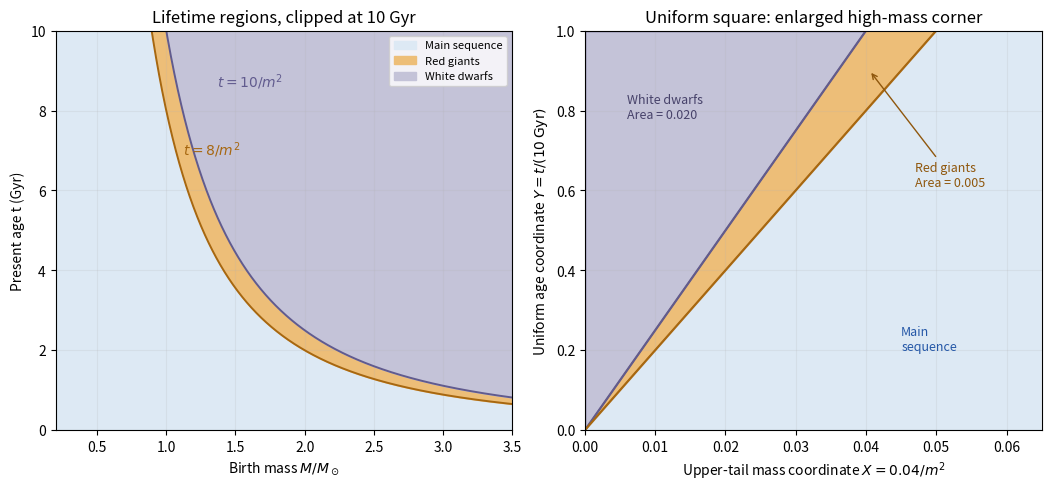

Write the Python code that produced this figure.
"""Population-region sketches. Python 3.14, NumPy 2.3.5, Matplotlib 3.10.7.

Writes only paper-42-population-regions.png to the caller's working directory.
Preserves the caller's MPLCONFIGDIR setting.
"""
import numpy as np
import matplotlib
matplotlib.use("Agg")
import matplotlib.pyplot as plt
from matplotlib.patches import Polygon

fig, axes = plt.subplots(1, 2, figsize=(10.4, 4.8), layout="constrained")
fig.patch.set_facecolor("white")
for ax in axes:
    ax.set_facecolor("white")
    ax.grid(alpha=0.18)
mass = np.linspace(0.2, 3.5, 1200)
a, b = 8 / mass ** 2, 10 / mass ** 2
ax = axes[0]
ax.fill_between(mass, 0, np.minimum(a, 10), color="#dde9f4", label="Main sequence")
ax.fill_between(mass, a, np.minimum(b, 10), where=a <= 10,
                color="#edbe78", interpolate=True, label="Red giants")
ax.fill_between(mass, b, 10, where=b <= 10, color="#c4c3d8",
                interpolate=True, label="White dwarfs")
ax.plot(mass, a, color="#a76710", linewidth=1.4)
ax.plot(mass, b, color="#615b8e", linewidth=1.4)
ax.set(xlim=(0.2, 3.5), ylim=(0, 10), xlabel=r"Birth mass $M/M_\odot$",
       ylabel="Present age t (Gyr)", title="Lifetime regions, clipped at 10 Gyr")
ax.text(1.12, 6.9, r"$t=8/m^2$", color="#a76710", fontsize=10)
ax.text(1.37, 8.6, r"$t=10/m^2$", color="#615b8e", fontsize=10)
ax.legend(loc="upper right", fontsize=8)
ax = axes[1]
ax.add_patch(Polygon([(0, 0), (0, 1), (1/25, 1)], facecolor="#c4c3d8", edgecolor="#615b8e"))
ax.add_patch(Polygon([(0, 0), (1/25, 1), (1/20, 1)], facecolor="#edbe78", edgecolor="#a76710"))
ax.add_patch(Polygon([(0, 0), (1/20, 1), (0.065, 1), (0.065, 0)], facecolor="#dde9f4"))
y = np.linspace(0, 1, 100)
ax.plot(y/25, y, color="#615b8e", linewidth=1.6)
ax.plot(y/20, y, color="#a76710", linewidth=1.6)
ax.set(xlim=(0, 0.065), ylim=(0, 1), xlabel=r"Upper-tail mass coordinate $X=0.04/m^2$",
       ylabel=r"Uniform age coordinate $Y=t/(10\,\mathrm{Gyr})$",
       title="Uniform square: enlarged high-mass corner")
ax.text(0.006, 0.78, "White dwarfs\nArea = 0.020", fontsize=9, color="#47426a")
ax.text(0.045, 0.2, "Main\nsequence", fontsize=9, color="#2457a7")
ax.annotate("Red giants\nArea = 0.005", xy=(0.0405, 0.9), xytext=(0.047, 0.61),
            fontsize=9, color="#8f570d", arrowprops={"arrowstyle": "->", "color": "#8f570d"})
fig.savefig("paper-42-population-regions.png", dpi=140, facecolor="white", transparent=False)
plt.close(fig)
